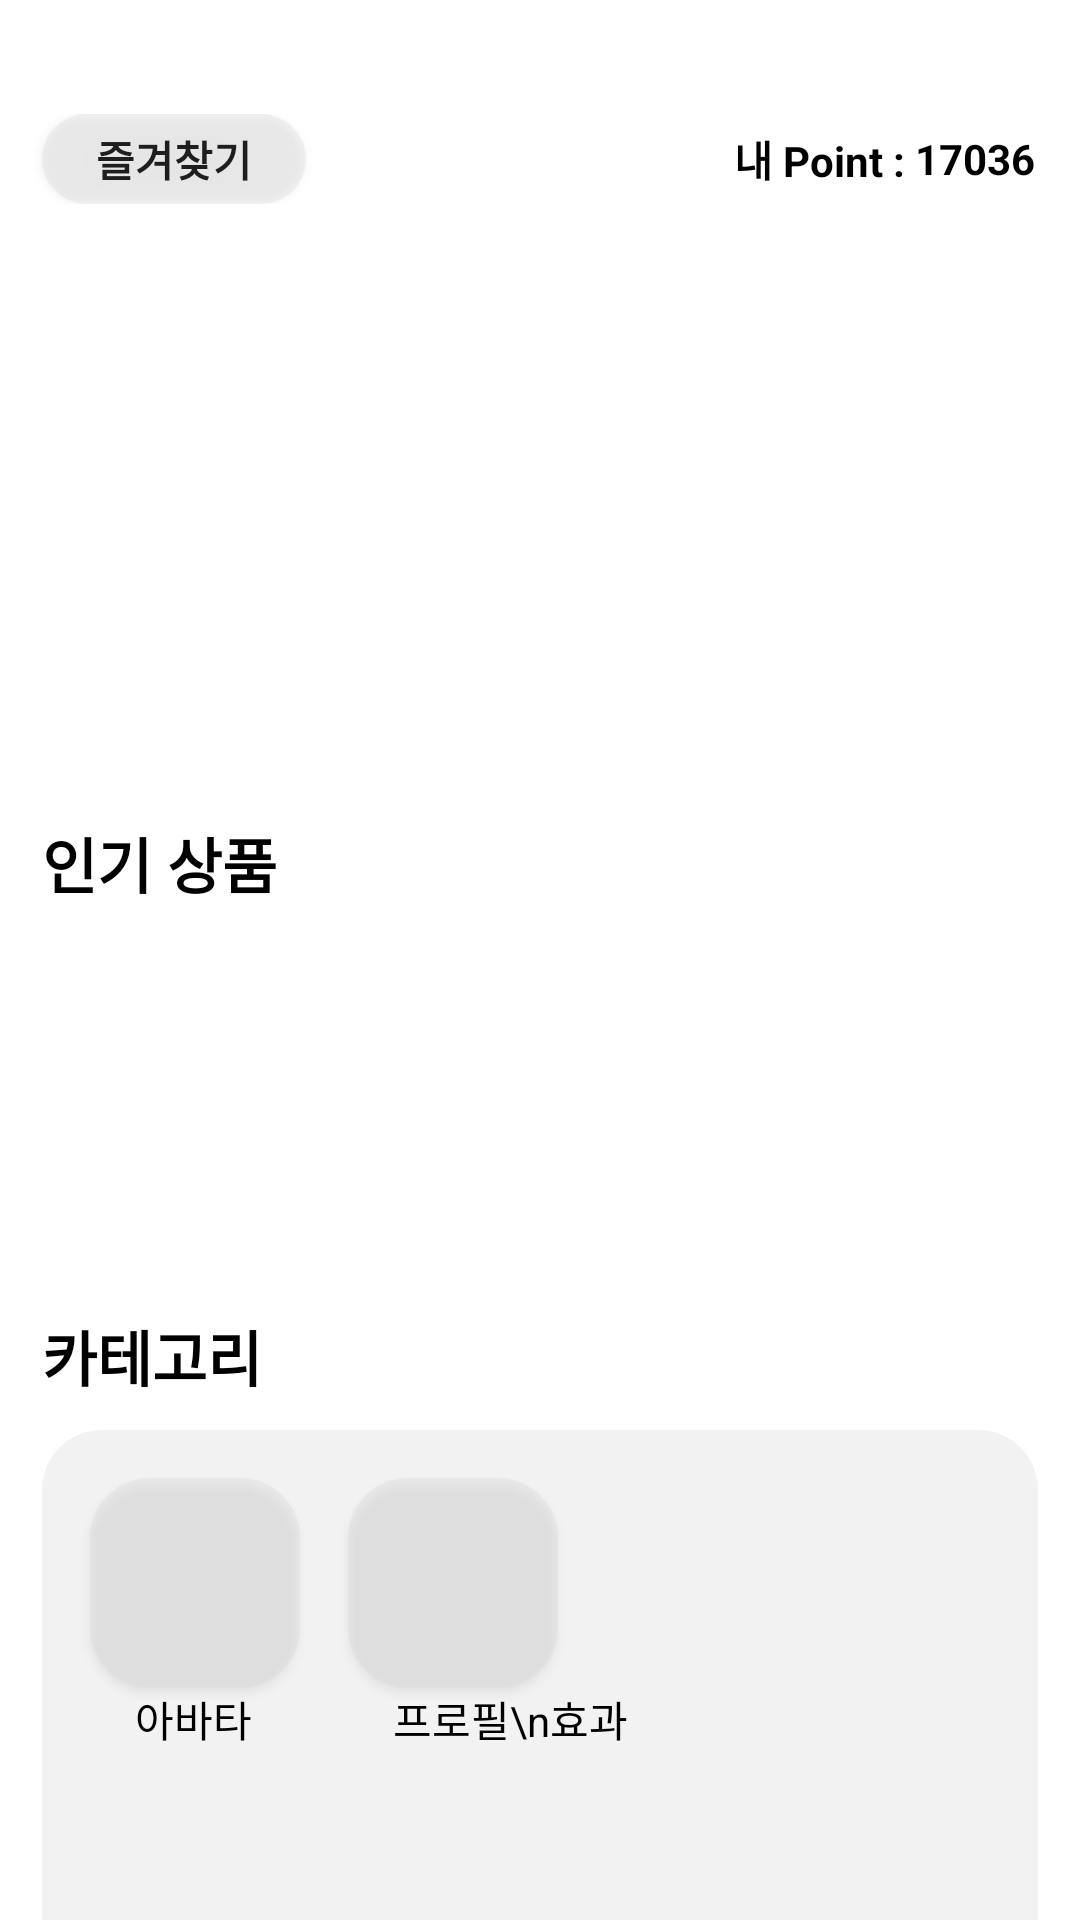

Produce the Android XML layout that renders to this screen, including the resource entries it uses.
<!-- AndroidManifest.xml: application theme Theme.SwProject -->
<!-- res/layout/market.xml -->
<?xml version="1.0" encoding="utf-8"?>
<androidx.constraintlayout.widget.ConstraintLayout xmlns:android="http://schemas.android.com/apk/res/android"
    xmlns:app="http://schemas.android.com/apk/res-auto"
    xmlns:tools="http://schemas.android.com/tools"
    android:layout_width="match_parent"
    android:layout_height="match_parent">

    
    <androidx.constraintlayout.widget.ConstraintLayout
        android:id="@+id/Market_constraint_1"
        android:layout_width="match_parent"
        android:layout_height="wrap_content"
        android:layout_marginTop="38dp"
        android:layout_marginEnd="1dp"
        app:layout_constraintEnd_toEndOf="parent"
        app:layout_constraintTop_toTopOf="parent">

        <androidx.appcompat.widget.AppCompatButton
            android:layout_width="wrap_content"
            android:layout_height="30dp"
            android:layout_marginStart="14dp"
            android:background="@drawable/box_theme"
            android:gravity="center"
            android:text="즐겨찾기"
            android:textStyle="bold"
            app:layout_constraintStart_toStartOf="parent"
            app:layout_constraintTop_toTopOf="parent"></androidx.appcompat.widget.AppCompatButton>

        <TextView
            android:id="@+id/textView28"
            android:layout_width="wrap_content"
            android:layout_height="30dp"
            android:gravity="center"
            android:text="내 Point : "
            android:textColor="@color/black"
            android:textStyle="bold"
            app:layout_constraintEnd_toStartOf="@+id/userPoint"
            app:layout_constraintTop_toTopOf="parent"></TextView>

        <TextView
            android:id="@+id/userPoint"
            android:layout_width="wrap_content"
            android:layout_height="30dp"
            android:layout_marginEnd="14dp"
            android:gravity="center"
            android:text="17036"
            android:textColor="@color/black"
            android:textStyle="bold"
            app:layout_constraintEnd_toEndOf="parent"
            app:layout_constraintTop_toTopOf="parent"></TextView>
    </androidx.constraintlayout.widget.ConstraintLayout>

    <LinearLayout
        android:orientation="vertical"
        android:id="@+id/linearLayout"
        android:layout_width="match_parent"
        android:layout_height="wrap_content"
        android:layout_marginStart="14dp"
        android:layout_marginEnd="14dp"
        app:layout_constraintEnd_toEndOf="parent"
        app:layout_constraintStart_toStartOf="parent"
        app:layout_constraintTop_toBottomOf="@+id/Market_constraint_1">
        
        
        <androidx.viewpager2.widget.ViewPager2
            android:id="@+id/Today_Sale_pager"
            android:layout_width="match_parent"
            android:layout_height="170dp"
            android:layout_marginTop="15dp">
        </androidx.viewpager2.widget.ViewPager2>


        
        <TextView
            android:layout_width="wrap_content"
            android:layout_height="wrap_content"
            android:text="인기 상품"
            android:textStyle="bold"
            android:textSize="20dp"
            android:layout_marginBottom="10dp"
            android:textColor="@color/black"
            android:layout_marginTop="20dp">
        </TextView>
        <androidx.viewpager.widget.ViewPager
            android:layout_width="match_parent"
            android:layout_height="100dp"
            android:id="@+id/Market_BestItem_pager">
        </androidx.viewpager.widget.ViewPager>


        
        <TextView
            android:layout_width="wrap_content"
            android:layout_height="wrap_content"
            android:text="카테고리"
            android:textStyle="bold"
            android:textSize="20dp"
            android:layout_marginBottom="10dp"
            android:textColor="@color/black"
            android:layout_marginTop="25dp">
        </TextView>
        <androidx.constraintlayout.widget.ConstraintLayout
            android:layout_width="match_parent"
            android:layout_height="wrap_content">

            <ImageView
                android:id="@+id/imageView14"
                android:layout_width="match_parent"
                android:layout_height="230dp"
                android:background="@drawable/box_theme"
                app:layout_constraintBottom_toBottomOf="parent"
                app:layout_constraintEnd_toEndOf="parent"
                app:layout_constraintHorizontal_bias="0.0"
                app:layout_constraintStart_toStartOf="parent"
                app:layout_constraintTop_toTopOf="parent"
                app:layout_constraintVertical_bias="0.0"></ImageView>

            <androidx.appcompat.widget.AppCompatButton
                android:id="@+id/imageView13"
                android:layout_width="70dp"
                android:layout_height="70dp"
                android:layout_marginStart="16dp"
                android:layout_marginTop="16dp"
                android:background="@drawable/box_theme"
                app:layout_constraintStart_toStartOf="parent"
                app:layout_constraintTop_toTopOf="parent" />

            <TextView
                android:id="@+id/textView31"
                android:layout_width="wrap_content"
                android:layout_height="wrap_content"
                android:layout_marginStart="15dp"
                android:text="아바타"
                android:textColor="@color/black"
                app:layout_constraintStart_toStartOf="@+id/imageView13"
                app:layout_constraintTop_toBottomOf="@+id/imageView13"></TextView>

            <TextView
                android:id="@+id/textView30"
                android:layout_width="wrap_content"
                android:layout_height="wrap_content"
                android:layout_marginStart="15dp"
                android:gravity="center"
                android:text="프로필\n효과"
                android:lineSpacingMultiplier="0.8"
                android:textColor="@color/black"
                app:layout_constraintStart_toStartOf="@+id/imageView12"
                app:layout_constraintTop_toBottomOf="@+id/imageView12"></TextView>

            <androidx.appcompat.widget.AppCompatButton
                android:id="@+id/imageView12"
                android:layout_width="70dp"
                android:layout_height="70dp"
                android:layout_marginStart="16dp"
                android:layout_marginTop="16dp"
                android:background="@drawable/box_theme"
                app:layout_constraintStart_toEndOf="@+id/imageView13"
                app:layout_constraintTop_toTopOf="parent" />


        </androidx.constraintlayout.widget.ConstraintLayout>


    </LinearLayout>
    

</androidx.constraintlayout.widget.ConstraintLayout>
<!-- resources referenced by this layout -->
<resources>
  <!-- drawable box_theme (drawable) -->
  <?xml version="1.0" encoding="utf-8"?>
  <shape xmlns:android="http://schemas.android.com/apk/res/android">
      <corners
          android:bottomLeftRadius="20dp"
          android:bottomRightRadius="20dp"
          android:topLeftRadius="20dp"
          android:topRightRadius="20dp">
      </corners>
      <solid android:color="#57D9D9D9"></solid>
  </shape>
  <style name="Theme.SwProject" parent="Base.Theme.SwProject" />
  <style name="Base.Theme.SwProject" parent="Theme.MaterialComponents.Light.NoActionBar">
          
          
      </style>
  <!-- not gathered from this repository: default colours our renderer supplied (Android Studio template values) -->
  <color name="black">#FF000000</color>
</resources>
